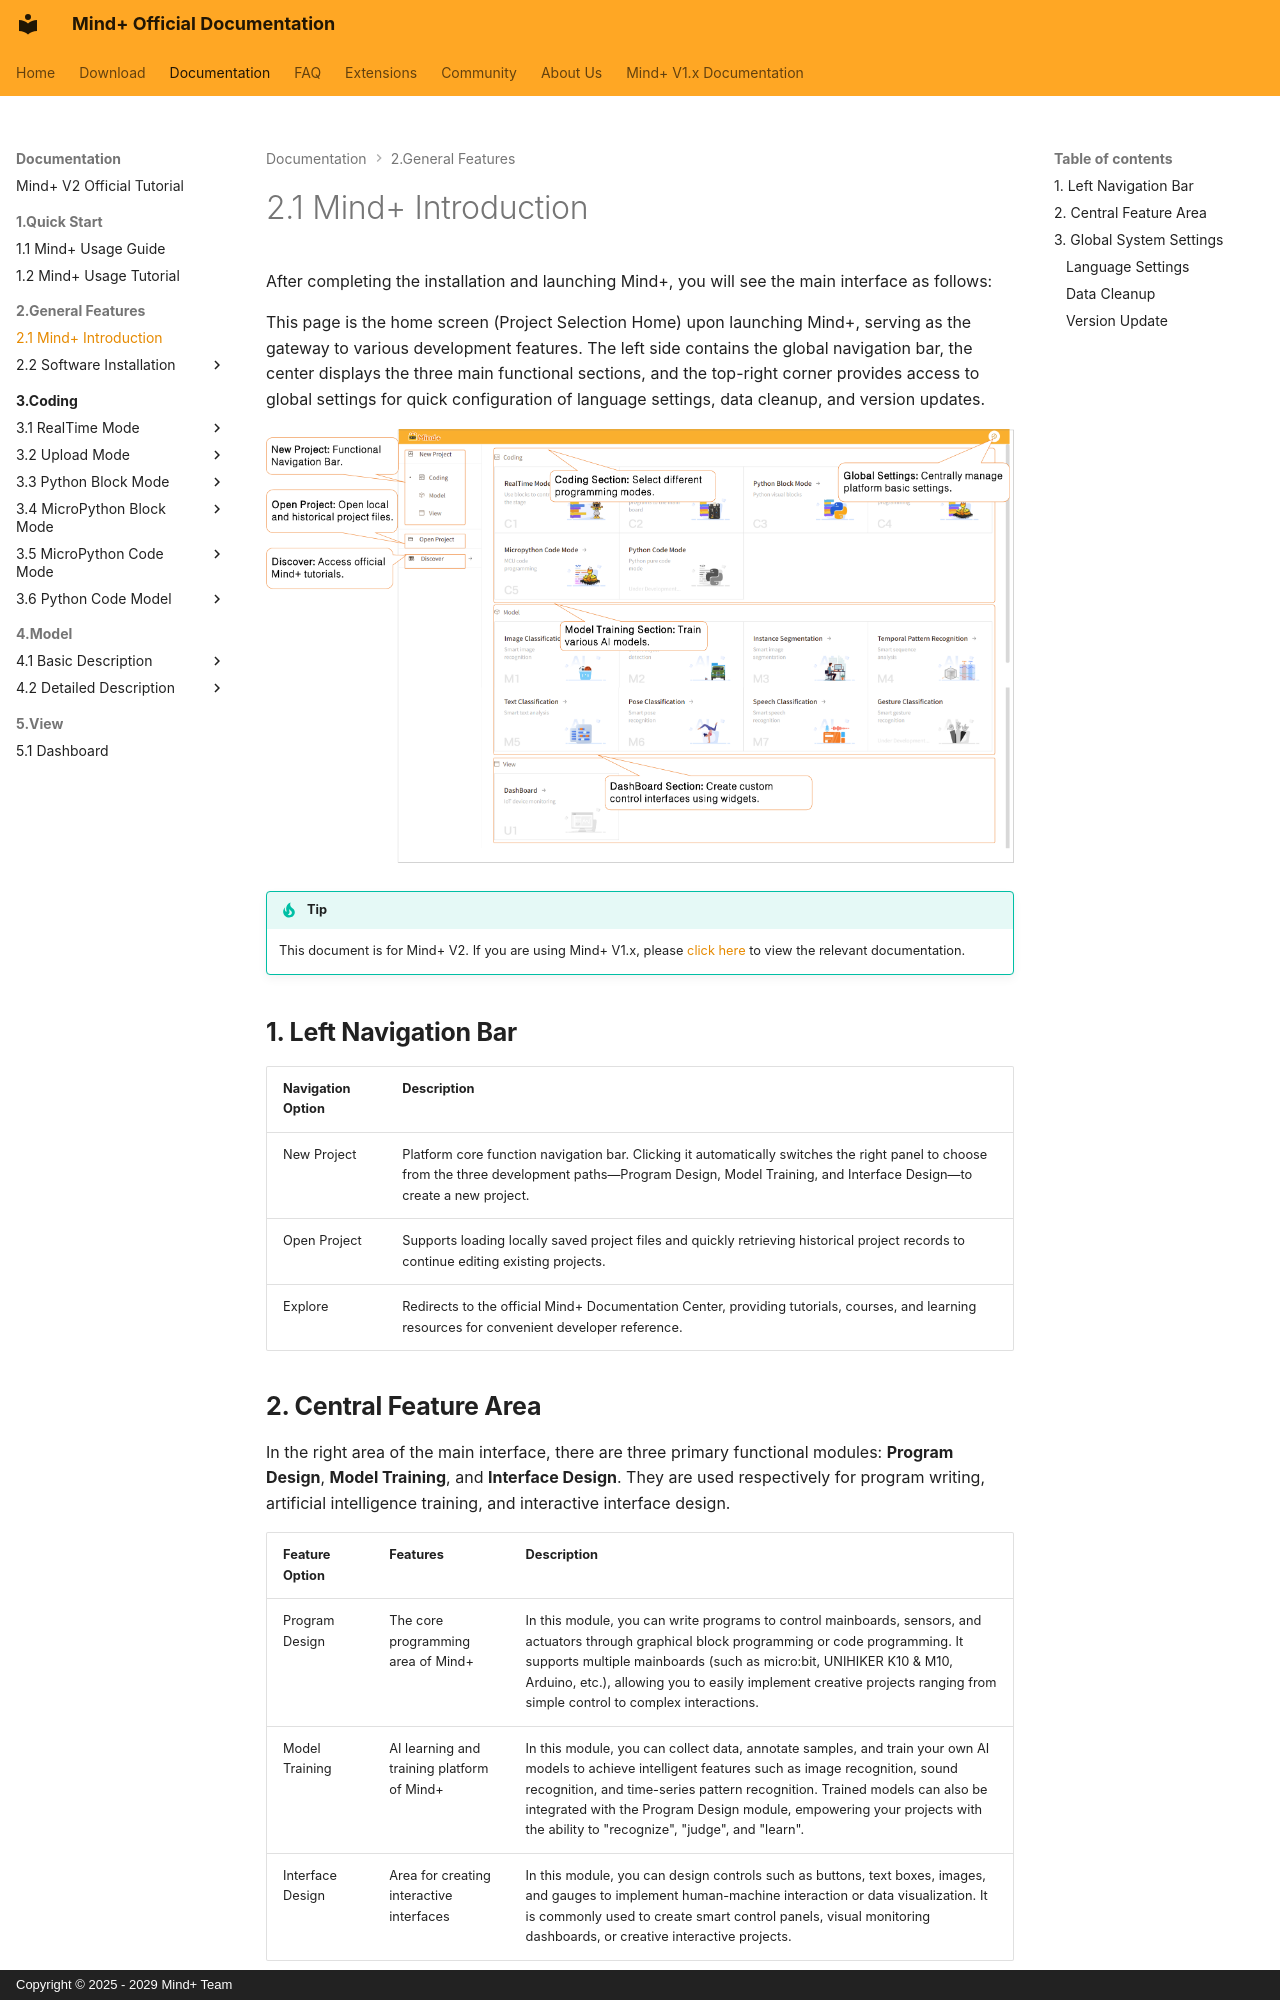

repository: DFRobot/mindplus2-docs-en · page: SoftwareIntroduction/Introduction/index.html · generator: mkdocs · copyright: Copyright © 2025 - 2029 Mind+ Team

After completing the installation and launching Mind+, you will see the main interface as follows:

This page is the home screen (Project Selection Home) upon launching Mind+, serving as the gateway to various development features. The left side contains the global navigation bar, the center displays the three main functional sections, and the top-right corner provides access to global settings for quick configuration of language settings, data cleanup, and version updates.

![image](./Introduction.assets/pic_1787732597845.png)

!!! tip "Tip"
    This document is for Mind+ V2. If you are using Mind+ V1.x, please [click here](https://mindplus.dfrobot.com/catalog) to view the relevant documentation.

## **1. Left Navigation Bar**

| Navigation Option | Description                                                                                                                                                                                                          |
| ----------------- | -------------------------------------------------------------------------------------------------------------------------------------------------------------------------------------------------------------------- |
| New Project       | Platform core function navigation bar. Clicking it automatically switches the right panel to choose from the three development paths—Program Design, Model Training, and Interface Design—to create a new project. |
| Open Project      | Supports loading locally saved project files and quickly retrieving historical project records to continue editing existing projects.                                                                                |
| Explore           | Redirects to the official Mind+ Documentation Center, providing tutorials, courses, and learning resources for convenient developer reference.                                                                       |

## **2. Central Feature Area**

In the right area of the main interface, there are three primary functional modules: **Program Design**, **Model Training**, and **Interface Design**. They are used respectively for program writing, artificial intelligence training, and interactive interface design.

| Feature Option   | Features                                   | Description                                                                                                                                                                                                                                                                                                                                                   |
| ---------------- | ------------------------------------------ | ------------------------------------------------------------------------------------------------------------------------------------------------------------------------------------------------------------------------------------------------------------------------------------------------------------------------------------------------------------- |
| Program Design   | The core programming area of Mind+         | In this module, you can write programs to control mainboards, sensors, and actuators through graphical block programming or code programming. It supports multiple mainboards (such as micro:bit, UNIHIKER K10 & M10, Arduino, etc.), allowing you to easily implement creative projects ranging from simple control to complex interactions.                 |
| Model Training   | AI learning and training platform of Mind+ | In this module, you can collect data, annotate samples, and train your own AI models to achieve intelligent features such as image recognition, sound recognition, and time-series pattern recognition. Trained models can also be integrated with the Program Design module, empowering your projects with the ability to "recognize", "judge", and "learn". |
| Interface Design | Area for creating interactive interfaces   | In this module, you can design controls such as buttons, text boxes, images, and gauges to implement human-machine interaction or data visualization. It is commonly used to create smart control panels, visual monitoring dashboards, or creative interactive projects.                                                                                     |
